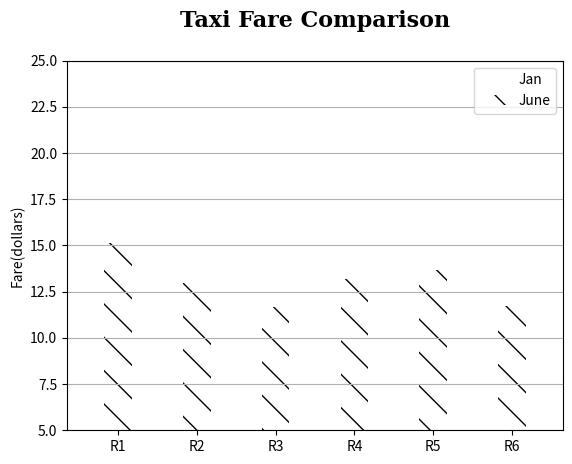

Recreate this plot in Python.
# -*- coding: utf-8 -*-

import numpy as np
import matplotlib.pyplot as plt

font = {'family' : 'serif',  
        'weight' : 'bold',  
        'size'   : 16,  
        }  
        
N = 6
mMeans = (22.55, 13.86, 13.19, 15.13, 15.34, 11.48)


ind = np.arange(N)  # the x locations for the groups
width = 0.35       # the width of the bars

fig, ax = plt.subplots()
rects1 = ax.bar(ind, mMeans, width, color='w')

wMeans = (15.16, 12.96, 11.66, 13.20, 13.65, 11.75)
rects2 = ax.bar(ind+width, wMeans, width, color='w', hatch="\\")

# add some
ax.set_ylabel('Fare(dollars)')
ax.set_title('Taxi Fare Comparison\n', fontdict = font)
ax.set_xticks(ind+width)
ax.set_xticklabels( ('R1', 'R2', 'R3', 'R4', 'R5', 'R6') )

ax.legend( (rects1[0], rects2[0]), ('Jan', 'June') )
ax.yaxis.grid(True)

plt.xlim(-0.3,6)
plt.ylim(5,25)

plt.show()
fig.savefig('fare_comparison.png',dpi = 200, bbox_inches='tight')
